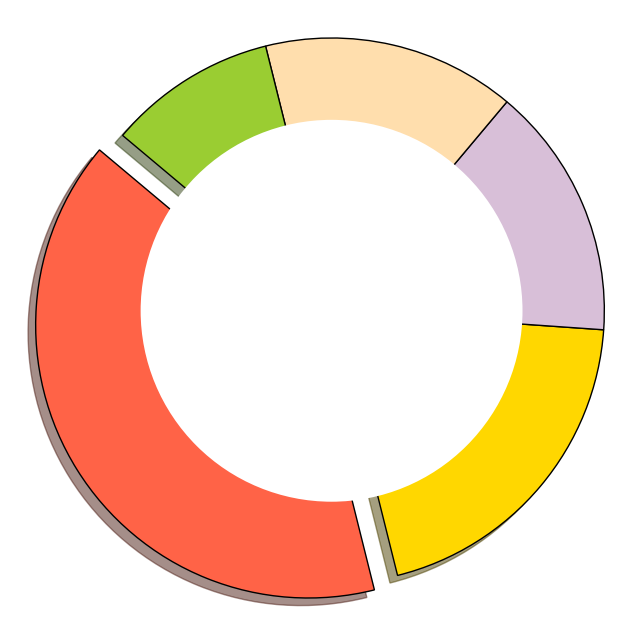

The matplotlib source for this figure:
import matplotlib.pyplot as plt

# Define data for the donut pie chart
meanings = [40, 20, 15, 15, 10]
colors = ['#FF6347', '#FFD700', '#D8BFD8', '#FFDEAD', '#9ACD32']
explode = (0.1, 0, 0, 0, 0)

# Plotting the donut pie chart
fig, ax = plt.subplots(figsize=(8, 8))
wedges, texts = ax.pie(meanings, startangle=140, colors=colors, explode=explode,
                       shadow=True, wedgeprops={'edgecolor': 'black', 'linewidth': 1})

# Draw circle for donut shape
centre_circle = plt.Circle((0,0),0.70,fc='white')
fig.gca().add_artist(centre_circle)

# Ensure the chart is a circle
ax.axis('equal')

# Display the chart
plt.show()
